Labelled photos from "bm-vs-av-v2-augmented", an image-classification folder in pedroescalfonimoraes/final-project-plagues-recognition-master. The possible labels are: acaro vermelho, bicho mineiro.

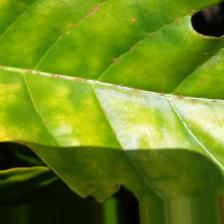
Label: acaro vermelho

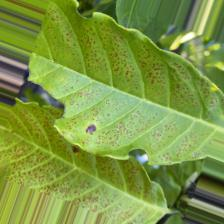
Label: acaro vermelho

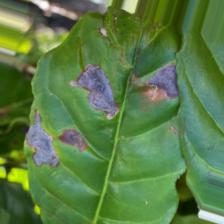
Label: bicho mineiro

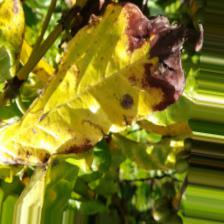
Label: bicho mineiro

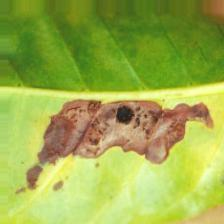
Label: bicho mineiro

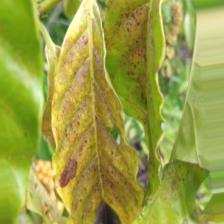
Label: acaro vermelho
